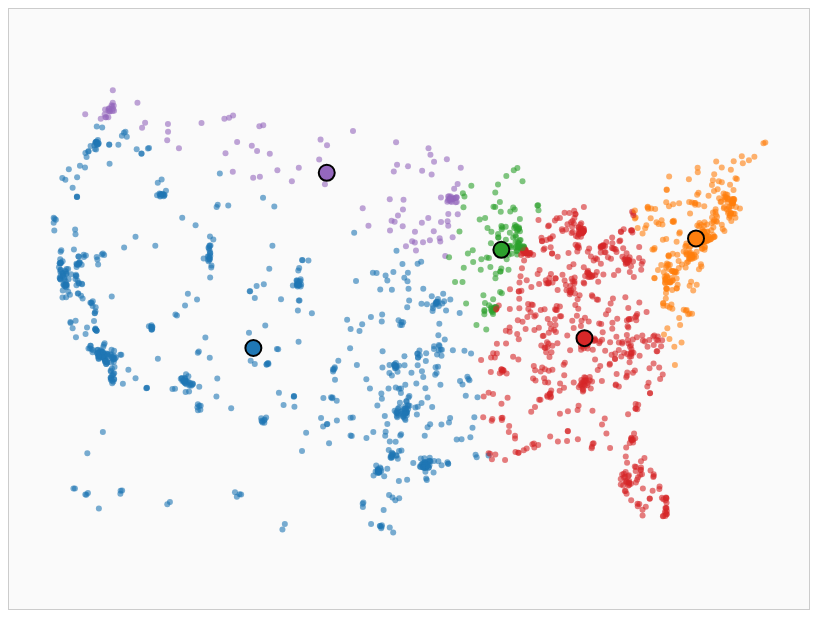
D3 v7 page, settled after 360 driven frames (6 s of simulated time); the page loaded 1 data file(s).


    d3.csv("data/public_schools_short.csv", d => ({
      lon: +d.LON,
      lat: +d.LAT
    })).then(rawData => {
      const width = 800,
            height = 600,
            svg = d3.select("svg"),
            kInput = d3.select("#k"),
            resetBtn = d3.select("#reset"),
            nextBtn = d3.select("#next");
      
      const projection = d3.geoAlbersUsa()
                           .translate([width/2, height/2])
                           .scale(1000);

      const data = rawData
        .map(d => {
          const xy = projection([d.lon, d.lat]);
          if (!xy) return null;
          return { x: xy[0], y: xy[1] };
        })
        .filter(d => d);

      let centroids;

      function init() {
        const k = +kInput.property("value");
        centroids = d3.shuffle(data)
                      .slice(0, k)
                      .map(d => ({ x: d.x, y: d.y }));
        step();
      }

      function step() {
        data.forEach(p => {
          let best = 0, bestDist = Infinity;
          centroids.forEach((c, i) => {
            const dx = p.x - c.x,
                  dy = p.y - c.y,
                  dist = dx*dx + dy*dy;
            if (dist < bestDist) {
              bestDist = dist;
              best = i;
            }
          });
          p.cluster = best;
        });

        centroids = centroids.map((c,i) => {
          const members = data.filter(p => p.cluster === i);
          return {
            x: d3.mean(members, p => p.x),
            y: d3.mean(members, p => p.y)
          };
        });

        draw();
      }

      function draw() {
        const color = d3.schemeCategory10;

        svg.selectAll("circle.point")
           .data(data)
           .join("circle")
           .attr("class","point")
           .attr("r",3)
           .attr("cx", d=>d.x)
           .attr("cy", d=>d.y)
           .attr("fill", d=>color[d.cluster]);

        svg.selectAll("circle.centroid")
           .data(centroids)
           .join("circle")
           .attr("class","centroid")
           .attr("r",8)
           .attr("cx", d=>d.x)
           .attr("cy", d=>d.y)
           .attr("fill", (_,i)=>color[i]);
      }

      resetBtn.on("click", init);
      nextBtn.on("click", step);
      
      init();
    });
  

### data: data/public_schools_short.csv
LAT, LON
40.59, -74.75
29.82, -95.43
29.73, -95.51
41.18, -73.76
35.93, -81.28
45.84, -119.3
38.31, -86.87
33.4, -104.5
39.65, -77.17
39.79, -86.8
37.39, -100.2
39.94, -75.17
29.2, -81.03
31.39, -100.4
34.14, -79.02
30.67, -81.45
38.58, -90.52
40.59, -74.41
36.04, -115.1
33.89, -84.1
37.96, -97.15
42.37, -74.51
33.9, -83.11
39.85, -83.07
31.97, -95.29
27.5, -82.6
41.31, -112
44.45, -108.4
41.78, -87.8
36.6, -121.9
33.73, -118.3
46.38, -120.7
30.21, -95.52
35.05, -80.93
42.1, -80.06
42.48, -96.17
34.76, -82.42
40.65, -74.21
29.97, -94
30.44, -88.89
34.16, -118.2
35.64, -77.94
40.33, -79.97
42.28, -88.16
32.81, -117.1
35.18, -107.8
35.75, -79.69
47.29, -122.6
41.87, -80.82
43.67, -71.49
38.2, -122.7
42.39, -83.05
41.32, -72.33
36.58, -89.59
27.96, -82.45
34.46, -114.3
35.33, -120.8
36.14, -82.87
29.69, -95.51
34.67, -92.39
... 1,940 more rows